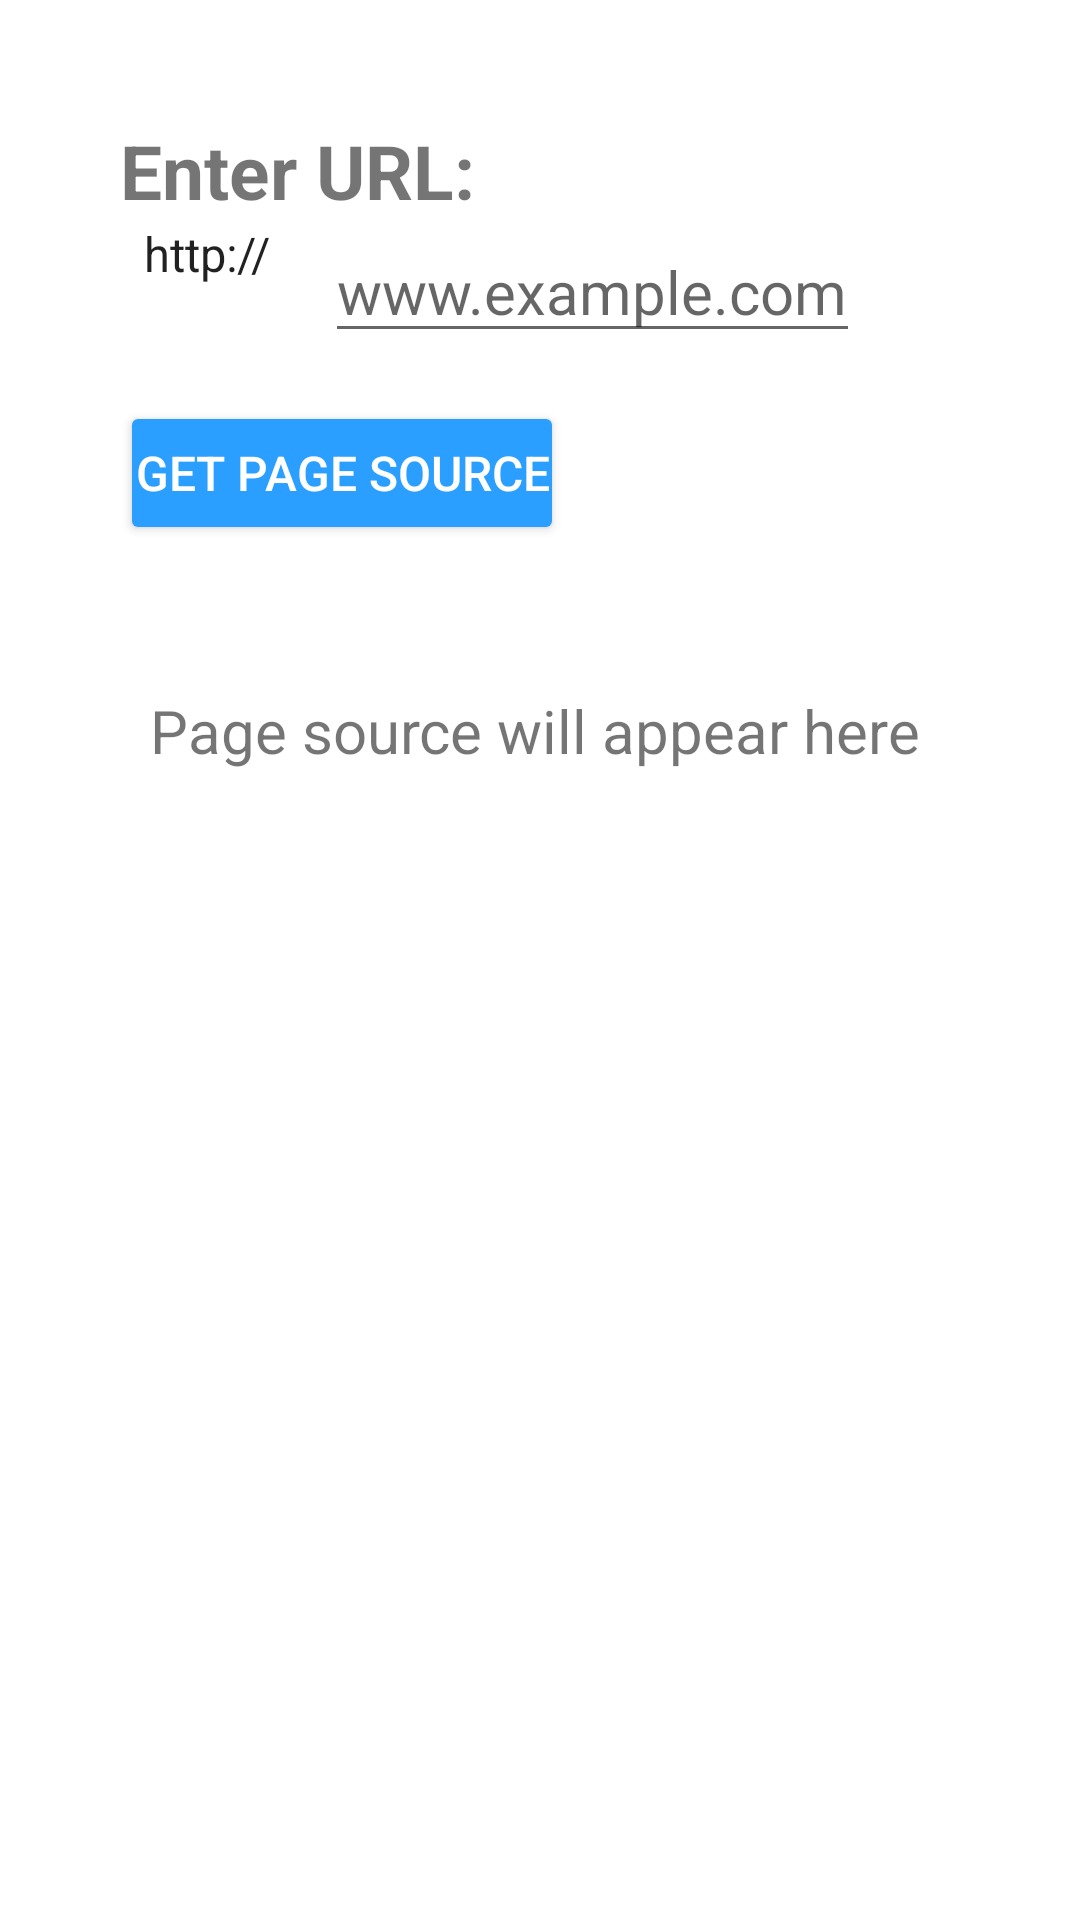

Here is an Android app screen rendered from its layout file. Give the layout XML and the strings, colors and styles it references.
<!-- AndroidManifest.xml: application theme Theme.DownloadFromTheInternet19110021 -->
<!-- res/layout/activity_main.xml -->
<?xml version="1.0" encoding="utf-8"?>
<androidx.constraintlayout.widget.ConstraintLayout xmlns:android="http://schemas.android.com/apk/res/android"
    xmlns:app="http://schemas.android.com/apk/res-auto"
    xmlns:tools="http://schemas.android.com/tools"
    android:layout_width="match_parent"
    android:layout_height="match_parent"
    tools:context=".MainActivity"
    android:padding="40dp">

    <TextView
        android:id="@+id/label"
        android:layout_width="wrap_content"
        android:layout_height="wrap_content"
        android:text="Enter URL:"
        app:layout_constraintLeft_toLeftOf="parent"
        app:layout_constraintTop_toTopOf="parent"
        android:textSize="25sp"
        android:textStyle="bold"/>

    <Spinner
        android:id="@+id/protocol"
        android:layout_width="wrap_content"
        android:layout_height="wrap_content"
        android:entries="@array/protocol_option"
        android:background="@null"
        app:layout_constraintLeft_toLeftOf="parent"
        app:layout_constraintTop_toBottomOf="@+id/label"
        android:layout_alignBaseline="@id/url" />

    <EditText
        android:id="@+id/url"
        android:layout_width="wrap_content"
        android:layout_height="wrap_content"
        app:layout_constraintTop_toBottomOf="@+id/label"
        app:layout_constraintLeft_toRightOf="@+id/protocol"
        android:hint="www.example.com"
        android:textColorLink="@color/primary"
        android:textSize="20sp"
        android:paddingTop="10dp"/>

    <Button
        android:id="@+id/btn_page_source"
        android:layout_width="wrap_content"
        android:layout_height="wrap_content"
        android:backgroundTint="@color/primary"
        android:text="Get Page Source"
        android:textSize="16sp"
        android:textColor="@color/white"
        android:layout_marginTop="16dp"
        android:padding="5dp"
        app:layout_constraintTop_toBottomOf="@id/url"
        app:layout_constraintLeft_toLeftOf="parent"
        android:onClick="getPageSource"/>

    <ScrollView
        android:layout_width="match_parent"
        android:layout_height="match_parent"
        android:layout_marginTop="180dp"
        app:layout_constraintBottom_toBottomOf="parent"
        app:layout_constraintHorizontal_bias="0.585"
        app:layout_constraintLeft_toLeftOf="parent"
        app:layout_constraintRight_toRightOf="parent"
        app:layout_constraintTop_toBottomOf="@+id/btn_page_source"
        app:layout_constraintVertical_bias="1.0"
        android:background="@drawable/wrapper">

        <TextView
            android:id="@+id/page_source"
            android:layout_width="match_parent"
            android:layout_height="match_parent"
            android:padding="10dp"
            android:singleLine="false"
            android:text="Page source will appear here"
            android:textSize="20sp" />
    </ScrollView>


</androidx.constraintlayout.widget.ConstraintLayout>
<!-- resources referenced by this layout -->
<resources>
  <string-array name="protocol_option">
          <item name="http">http://</item>
          <item name="https">https://</item>
      </string-array>
  <color name="primary">#2b9fff</color>
  <color name="white">#FFFFFFFF</color>
  <style name="Theme.DownloadFromTheInternet19110021" parent="Theme.MaterialComponents.DayNight.DarkActionBar">
          
          <item name="colorPrimary">@color/purple_500</item>
          <item name="colorPrimaryVariant">@color/purple_700</item>
          <item name="colorOnPrimary">@color/white</item>
          
          <item name="colorSecondary">@color/teal_200</item>
          <item name="colorSecondaryVariant">@color/teal_700</item>
          <item name="colorOnSecondary">@color/black</item>
          
          <item name="android:statusBarColor" tools:targetApi="l">?attr/colorPrimaryVariant</item>
          
      </style>
  <color name="purple_500">#FF6200EE</color>
  <color name="purple_700">#FF3700B3</color>
  <color name="teal_200">#FF03DAC5</color>
  <color name="teal_700">#FF018786</color>
  <color name="black">#FF000000</color>
</resources>
